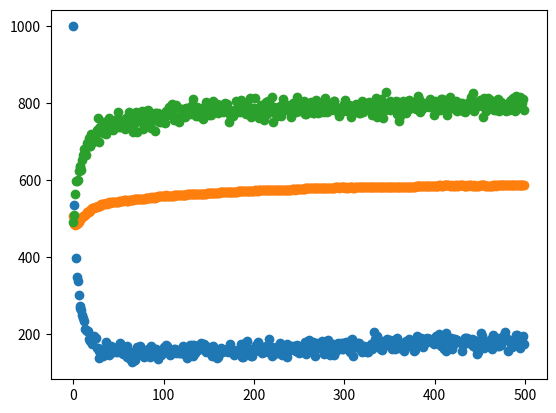

Recreate this plot in Python.
#!/usr/bin/env python
# coding: utf-8

# # Tutorial on Modeling of Learning Under Uncertainty
# 
# In this tutorial, you will be introduced to three modeling papers on reinforcement learning. These papers study the phenomenon of organizationa learning under uncertainty trough the use of agent based models who learn from n-Arm bandits.
# 
# The models we will study are:
# [redacted]
# This paper introduced the so called Hotstove effect. The idea being that if agents choose between two options with the same mean, one with variance in its feedback and one without, the agents will learn to choose the variant without variance.
# 
# [redacted]
# This paper expands the model from Denrell and March (2001) and studies how agents learn in an environment with ten options, all of them with variance. It studies the effects of different shocks and environmental changes as agents chase a moving target.
# 
# [redacted]
# This paper expands the model from Denrell and March (2001) through the process of coupled learning. Two agents, not one as before, learn of the perfoemance of two options. The catch is that the performance is based upon their coupled action and the agetns do not know what the other agent is doing. Through time the agents learn to cooperate. Interestingly, if agents start with the same choice, they reach the optimal choice faster than if they started with mixed choices. This holds even if they start choosing the wrong option.

# # Basic Building Blocks
# 
# In this first sections, I will present the basic building blocks. Namely, the àgent's learning and decision processes and how we generate options in the environment.
# 
# ## Agents
# The agents follow a few simple actions. 
# 
# ### 1. Choose
# The agents choose one option based upon their attraction to this option. In this model, we use softmax as the rule for transforming the different attractions for each option into probabilities of choosing one option. Other rules as greedy and e-greedy are possible. The agent's level of exploration is determined by the parameter tau. A small tau leads to high exploitation, a high tau to infinite exploration. Due to limitations in the floating point operation we cannot use taus lower that 0.002.
# 
# ### 2. Update
# Updating is done via the Bush-Mossteller equation. The parameter phi determins how much the agent updates its beliefs based upon new information. A value of zero leads to agents to not update their beliefs. A value of one to full update of beliefs. A mixture leads to what is known as an Exponentially Recency Weighted Average (Sutton and Barto, 1998). In Denrell and March (2001) and Puranam and Swamy (2016), we use a constant phi value. Posen and Levinthal use a varying phi for every trial. The phi varies according to 1/(ki+1) where ki is the number of times an option has been tried. 
# 
# ### 3. Learn
# Learn is a subroutine. It receives two parameters, the number of periods and the bandits to learn from. 
# It initalizes two lists and starts a for loop that run for the specified number of periods.
# The period starts by asking the agent to choose an option. The payoff of the option is calculated by measuring the option's value. This is explained in the next section. The period ends with the updating of the agent's attractions and the storage of the choice and payoff. After this a new period starts, the choices are stored and returned to the user.
# 
# ### 4. Reset
# This function resets the attractions of the agent. It takes one value, the number of bandits in the environment.

# In[1]:


import numpy as np
import matplotlib.pyplot as plt

def softmax(tau, attraction): #softmax action selection with attraction vector as parameters
    denom = np.sum(np.exp((attraction[:])/tau))
    probabilities = np.exp(attraction/tau)/denom
    choice = np.random.choice(range(len(probabilities)), p = probabilities)
    return(choice)

class agent:
    def __init__(self, tau, phi, style_choose):
        self.tau = tau
        self.phi = phi
        self.style_choose = style_choose
    def choose(self):
        if self.style_choose == "softmax": choice = softmax(self.tau, self.attraction)
        elif self.style_choose == "greedy": choice = np.argmax(self.attraction)
        elif type(self.style_choose) == float: # for e-greedy you pass the e parameter only
            best_choice = np.argmax(self.attraction)
            other_choice = np.random.choice(range(len(self.attraction)))
            choice = np.random.choice([best_choice,other_choice], p = [1-self.style_choose,self.style_choose])
        return(choice)
    def learn(self, num_periods, bandits):
        choices = []
        payoffs = []
        knowledge = []
        for i in range(num_periods):
            choice = self.choose()
            payoff = bandits.measure(choice)
            nugget = 1-sum((self.attraction-bandits.means)**2)
            self.update(choice, payoff)
            choices.append(choice)
            payoffs.append(payoff)
            knowledge.append(nugget)
        return([choices, payoffs, knowledge])
    def reset(self, means, att):
        self.attraction = np.ones(len(means))/2.0
        self.times = np.zeros(len(means))
    def update(self, choice, payoff):
        self.times[choice] += 1 #starts in 1
        self.attraction[choice] += (payoff-self.attraction[choice])/(self.times[choice]+1) # divides by 2


# ## Environment
# The environment is composed of an n-arm bandit. Each arm of the bandit is definied by an object of class bandit. Put together these objects create one object of class bandits. 
# 
# ### Bandit
# The bandit is a simple structure. It has a mean and a standard deviation. The style determines whether the bandit outputs an uniformly distributed value, a normally distributed value, or one without noise.
# 
# #### Measure
# The bandits perform one function, when called upon, they give one output, centered around a mean value and with an added noise. The style of bandit determines where the noise is drawn upon.

# In[2]:


class bandit:
    def __init__(self, mean, noise = 0.0):
        self.mean = mean
        self.noise = noise
    def measure(self): return(np.random.binomial(n = 1, p = self.mean))


# ### Bandits_P_L
# This class creates the environment for the Posen and Levinthal (2012) paper. In specific, 10 bandits drawn from a Beta(2,2) distribution.
# 
# #### Measure
# This is a wrapper function. The objective is that the agents ask the bandits class and not the specific bandit for the measurement. Then the bandits class is in charge of asking its bandit for the performance value. 

# In[3]:


class bandits_P_L:
    def __init__(self, num_bandits, eta=0.0):
        self.eta = eta
        self.means = np.zeros(num_bandits)
        self.arms = ['']*num_bandits
        for i in range(num_bandits): self.make_bandit(i)
    def make_bandit(self, position):
        self.means[position] = np.random.beta(a=2.0, b=2.0)
        self.arms[position] = bandit(mean = self.means[position]) # noise is not needed
    def measure(self, choice):
        # Change some arms?
        if np.random.binomial(n=1, p = self.eta):
            for i in range(len(self.arms)):
                if np.random.binomial(n=1, p = 0.5): self.make_bandit(i)
        return(self.arms[choice].measure())
    def reset(self): 
        for i in range(len(self.arms)): self.make_bandit(i)


# ### Posen and Levinthal (2012)
# 
# With these two building blocks, we can run a simulation to replicate the main findings of Posen and Levinthal (2021).
# 
# [redacted]
# 
# #### 1. Initialize values
# We start by initailizing the attributes of the simulation. The agents are given a tau but do not require phi because the learning method follows the 1/k+1 weighting. The agents will learn for 500 periods and the results replicated 1000 times. There is no noise value here because in this paper the bandits output either 1 or -1 with probabilities drawn from a beta(2,2) distribution. Changes in the tau, and bandit style should change the learning. Changes in the number of repetitions lead to more noisy results.
# 
# **Note:** A phi value was added in case you want to explore how agents would differ if the do not update with the 1/k+1 mode

# In[4]:


## Bandit
eta = 0.0
num_bandits = 10
## Agents
style_choose = "softmax" # "softmax", "greedy", or e value as float for e-greedy
phi = 0.5 # not needed in "over k" updating mode
tau = 0.5/num_bandits
att_0 = np.ones(num_bandits)/2.0
## Simulation
num_periods = 500
num_reps = 1000


# #### 2. Initialize agent and Bandits
# We create one agent, Alice and initialize the environment for the paper. We create an environment with 10 bnadits. These bandits are different from the ones in the other papers as they are created from a Beta distribution of payoff probabilties. 

# In[5]:


Alice = agent(tau = tau, phi = phi, style_choose = style_choose)
options = bandits_P_L(num_bandits = num_bandits, eta = eta)


# #### 3. Run simulation
# Having the agent and environment we can run a simulation. We initialize two arrays, one for payoff and one for choices. Additionally, we create an empty list to store the last choices of the agents and one value to save the attraction to the option with variable output after every replication of the simulation is finished.
# 
# This takes some time.

# In[6]:


all_payoffs = np.zeros(num_periods)
all_knowledge = np.zeros(num_periods)
all_RE = np.zeros(num_periods)
for j in range(num_reps):
    Alice.reset(means = options.means, att = np.ones(num_bandits)/2.0)
    options.reset()
    choice, payoff, knowledge = Alice.learn(num_periods, options)
    all_payoffs += payoff
    all_knowledge += knowledge
    # Calculate exploration
    all_RE[0] += 1
    for i in range(len(choice)-1):
        if choice[i+1]!=choice[i]: all_RE[i+1] +=1


# #### 4. Display results
# 
# ##### Amount of exploration
# First we present the amount of exploration done by the agents. 

# In[7]:


plt.scatter(range(num_periods), all_RE)


# #### Knowledge over time
# Somthing quite sad happens for the amount of knowledge over time in this paper. Given the way the Bush Mossteller equation is updated, 1/k+1 and not with a constant update percentage, initial values have much more weight that later values. This leads to the system to erode knowledge. ***Fast!

# In[8]:


plt.scatter(range(num_periods), all_knowledge)


# ##### Probability of Getting a Reward
# The second graph presents the average payoff. This looks like a funnel, narrowing from left to right. As the stable option is chosen more and more, the variance in the performanc decreases. 

# In[9]:


plt.scatter(range(num_periods), all_payoffs)


# ##### Summary variables
# ###### Total accumulated payoff
# The bandits in this paper give a payoff of 1 or -1, so one needs to recalculate the total payoff. So that it matches what is shown in the paper. In the simulation I store the probability of getting a 1, here, the actual expected value.

# In[10]:


print(sum(2*all_payoffs-num_reps)/num_reps)


# ###### Fraction of exploration events
# The average percentage of exploration events during the 500 periods.

# In[11]:


print(sum(all_RE)/(num_reps*num_periods))


# ###### Knowledge
# The average SSE knowledge at different stages of the simulation

# In[12]:


print("Period 400: " + str(all_knowledge[-101]/num_reps))
print("Period 500: " + str(all_knowledge[-1]/num_reps))


# #### 5. Exercise
# What would happen if Posen and Levinthal had chosen other learning rules? They studied e-greedy but how about constant update? How woud it affect the erosion of knowledge and the adaptation of the agents?
# 

# In[ ]:




